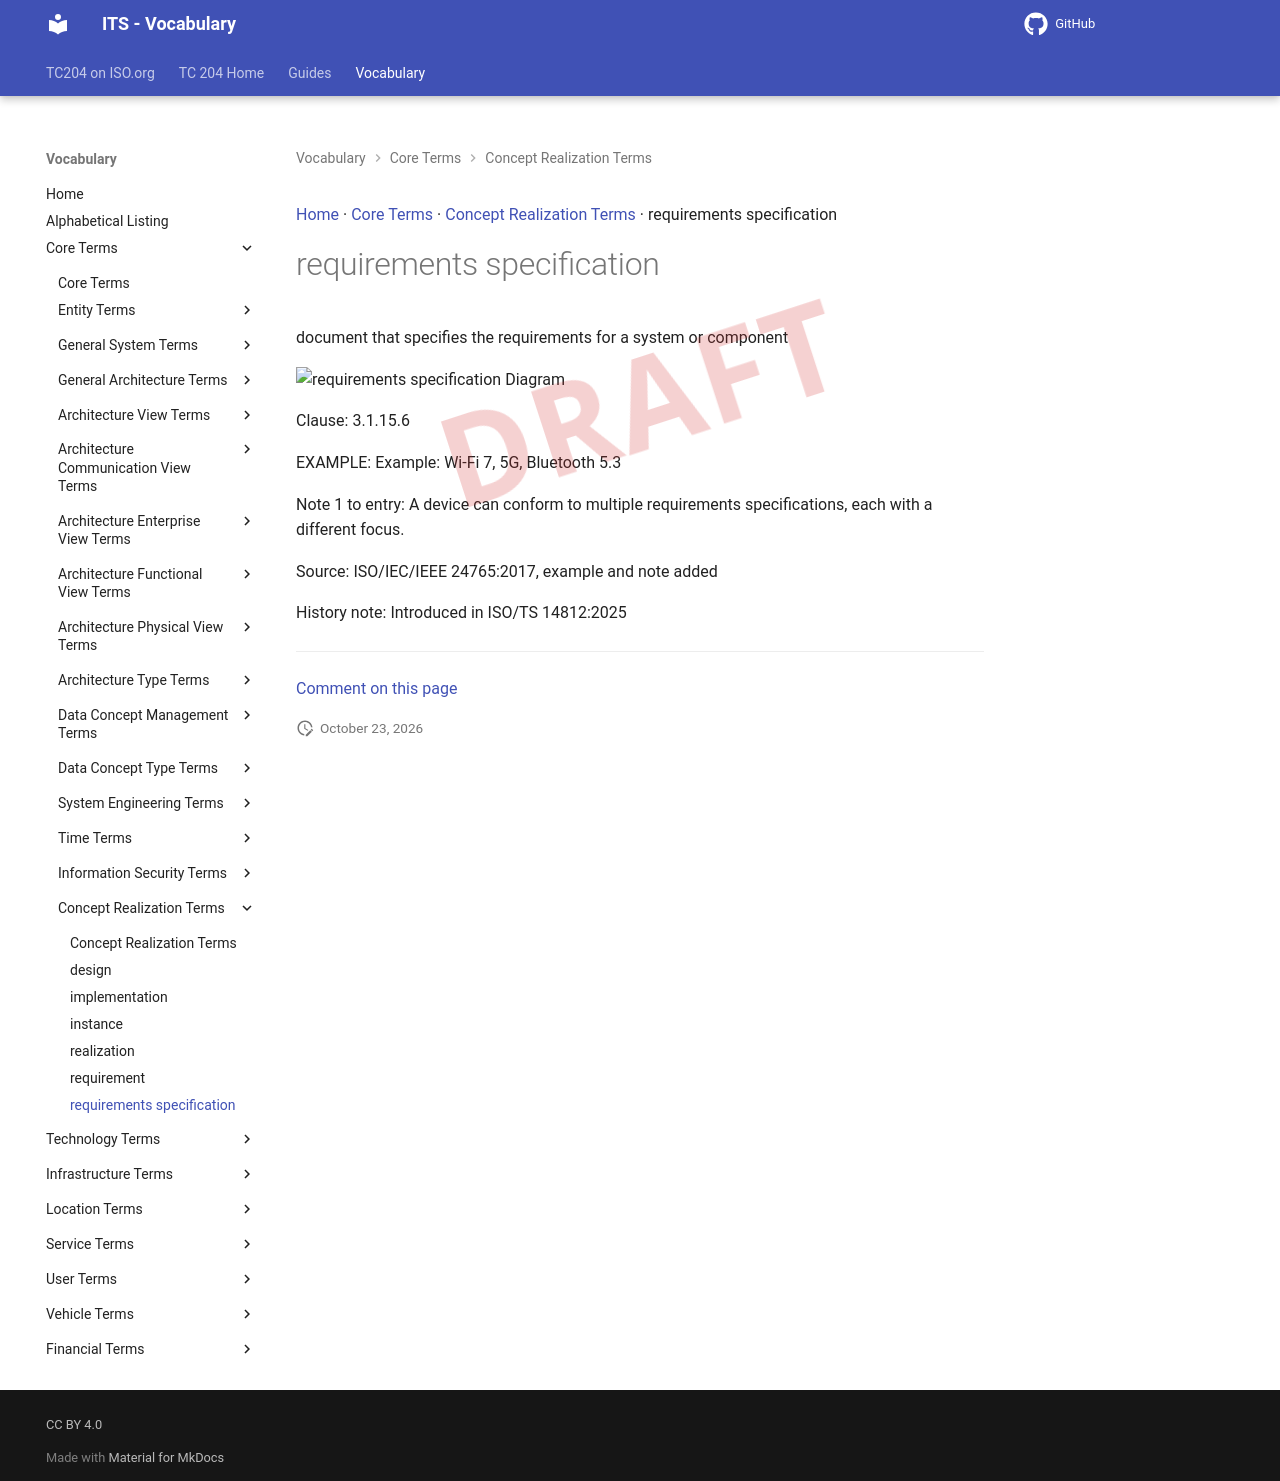

repository: ISO-TC204/iso14812 · page: v1.1.2-alpha.5/terms/requirements specification/index.html · generator: mkdocs

[Home](../index.md) · [Core Terms](groups/Core Terms.md) · [Concept Realization Terms](patterns/Concept Realization Terms.md) · requirements specification

# requirements specification

<div class="draft4-watermark" aria-hidden="true"></div>

document that specifies the requirements for a system or component

<object type="image/svg+xml" data="../../diagrams/requirements specification.dot.svg">
    <img alt="requirements specification Diagram" src="../../diagrams/requirements specification.dot.png" /> <!-- Fallback for non-SVG browsers -->
</object>

Clause: 3.1.15.6

EXAMPLE: Example: Wi-Fi 7, 5G, Bluetooth 5.3

Note 1 to entry: A device can conform to multiple requirements specifications, each with a different focus.

Source: ISO/IEC/IEEE 24765:2017, example and note added

History note: Introduced in ISO/TS 14812:2025


---

[Comment on this page](https://github.com/ISO-TC204/iso14812/issues/new?template=page-feedback.yml&title=%5BPage+feedback%5D+requirements+specification&page-title=requirements+specification&page-path=terms%2Frequirements+specification.md)
